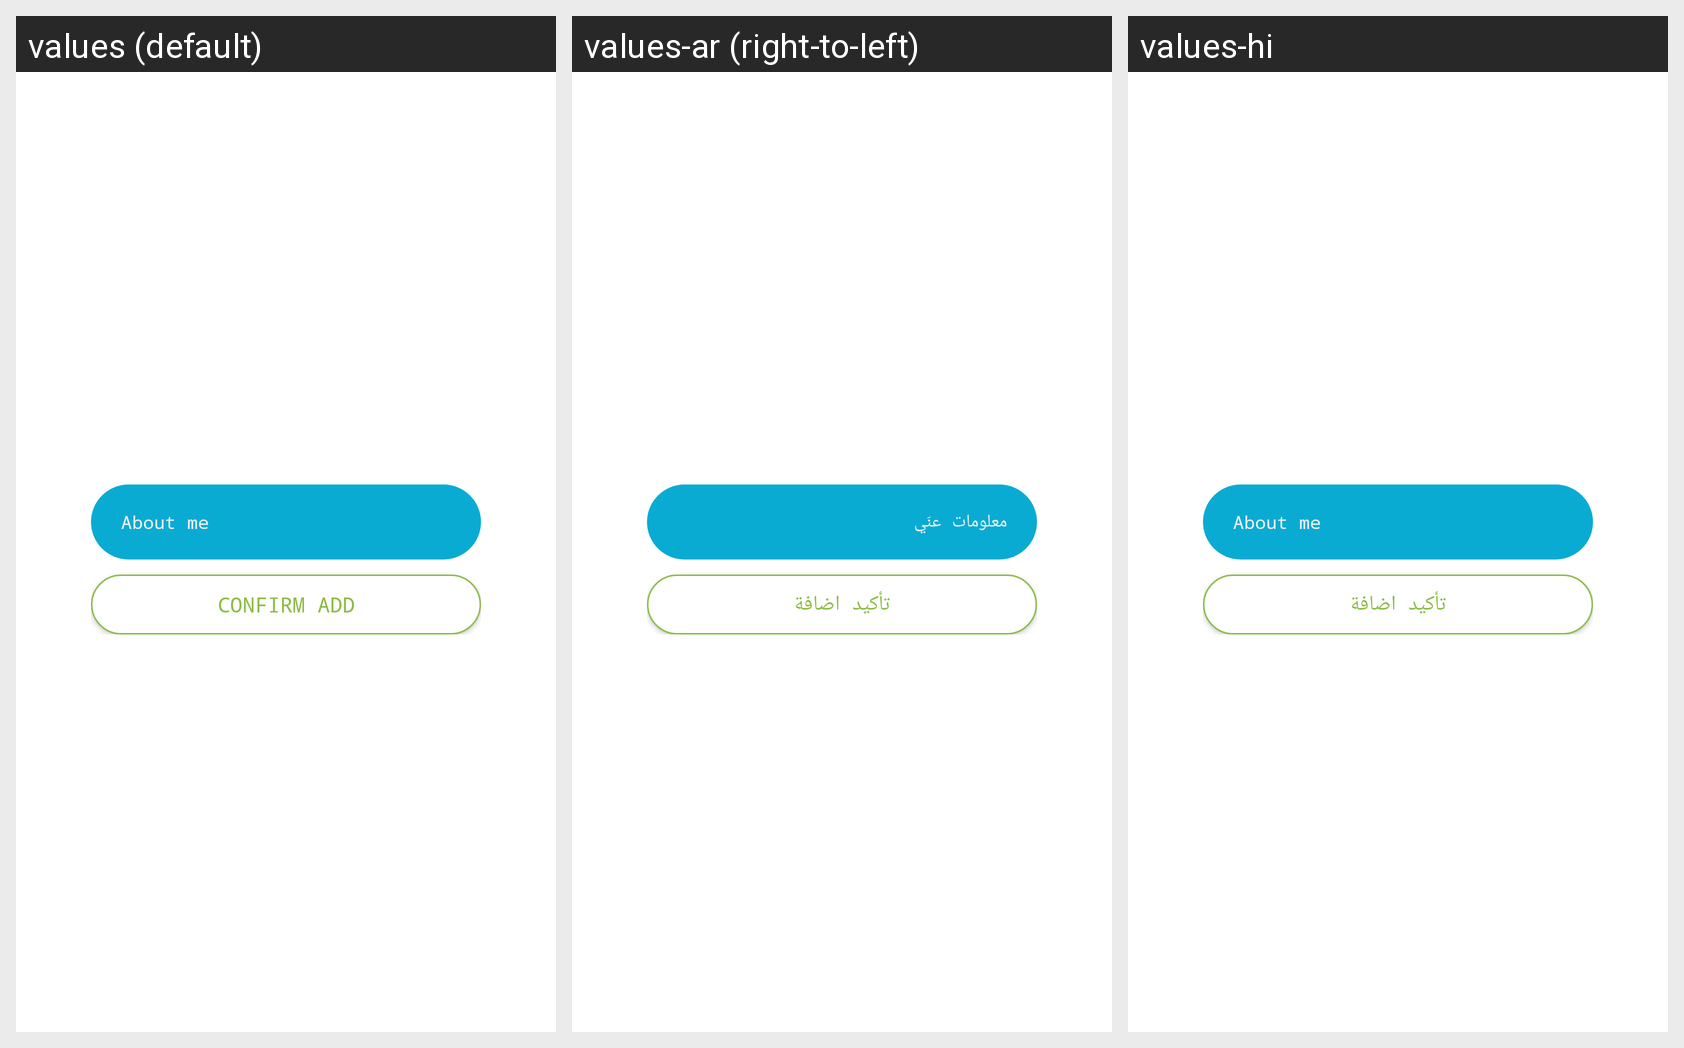

The same Android screen rendered under several of its app's locales, left to right. List the strings drawn on it with the default value and each locale's translation.
Android screen res/layout/dialog_add_about.xml rendered under 3 locales, left to right: values (default), values-ar (right-to-left), values-hi. Device: Nexus 5 (rendered at 1080×1920; each locale shown at half size, 540×960, under a caption strip naming it); theme AppTheme.
Strings drawn on this screen, with the default value and each locale's value (text and hints the layout hard-codes, and strings that could not be matched under every locale, appear in the picture but are not listed):

About_Me
  values: About me
  values-ar: معلومات عنَي
  values-hi: About me  [not translated; the default value is used]

confirm_add
  values: Confirm Add
  values-ar: تأكيد اضافة
  values-hi: تأكيد اضافة
